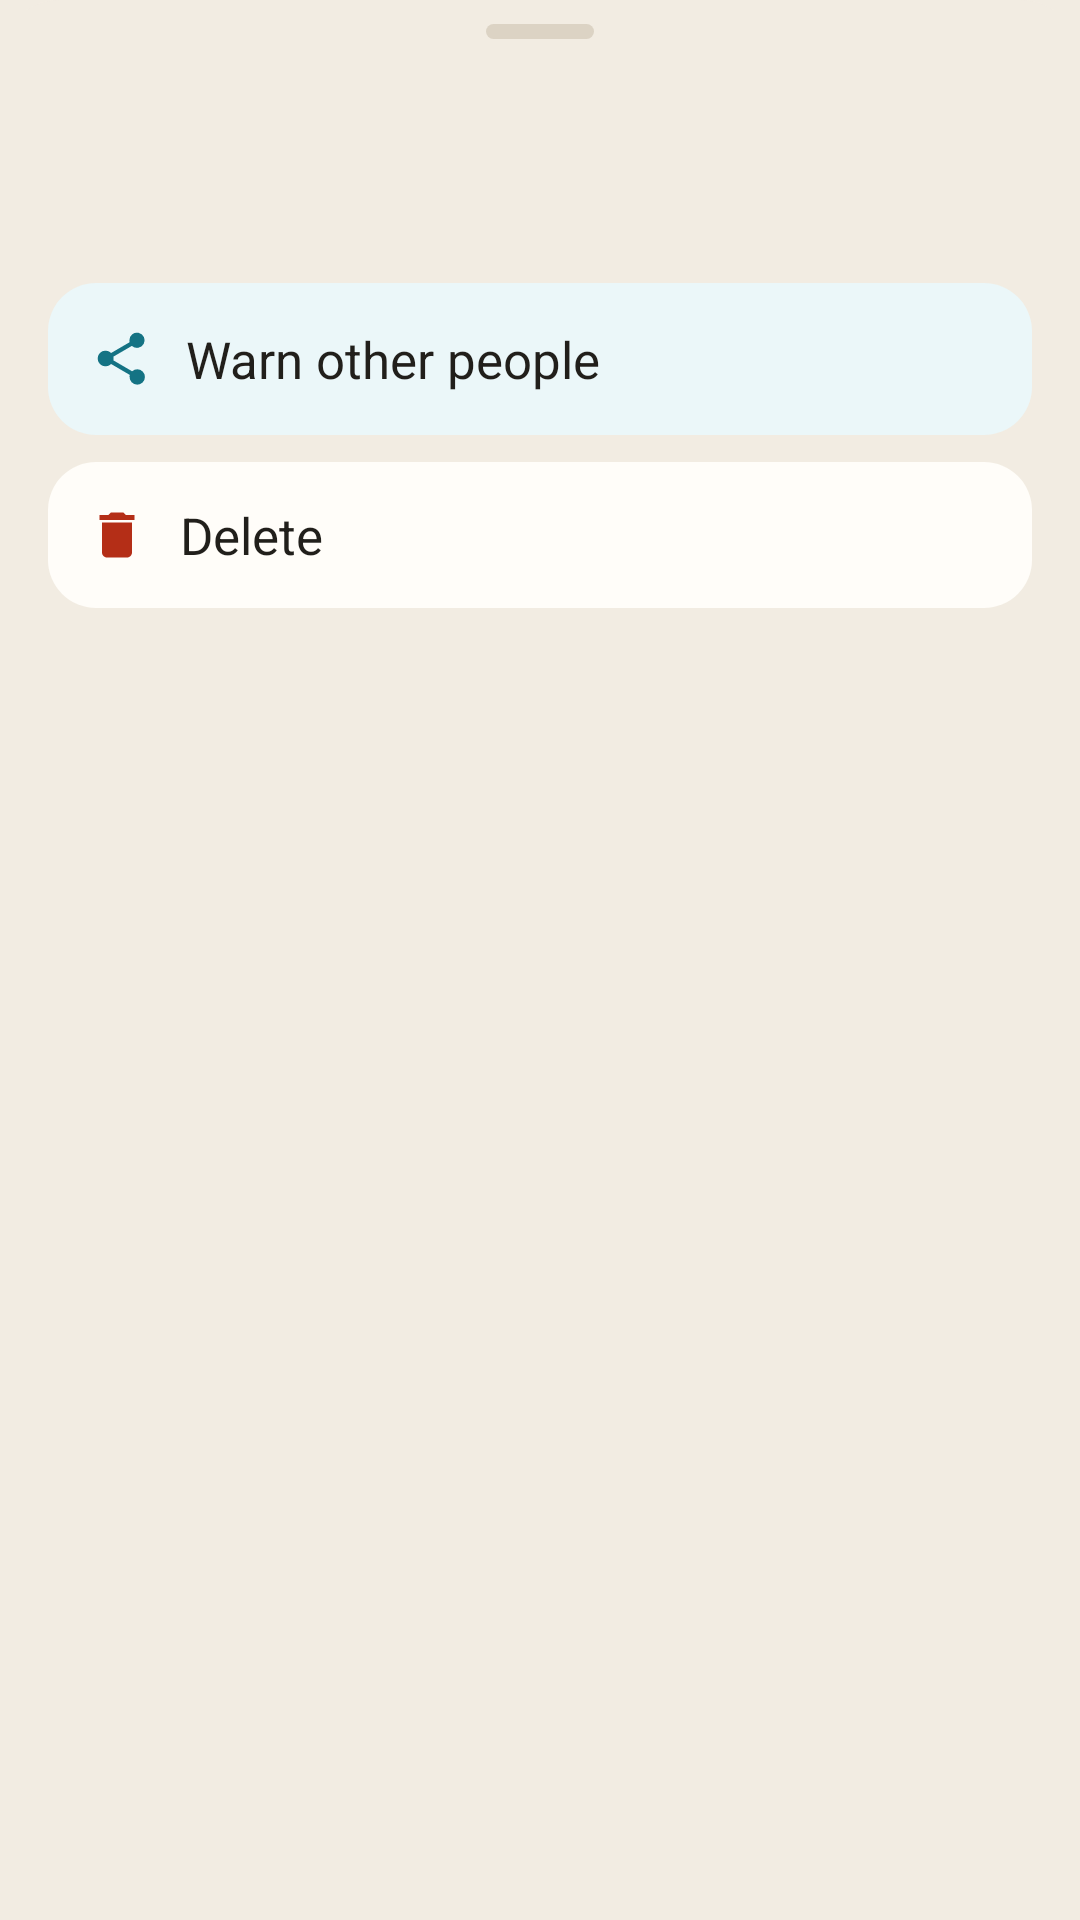

This screen was rendered from an Android layout file. Write that file and the resources it references.
<!-- AndroidManifest.xml: application theme Theme.MyApplication -->
<!-- res/layout/sheet_sighting.xml -->
<?xml version="1.0" encoding="utf-8"?>
<LinearLayout xmlns:android="http://schemas.android.com/apk/res/android"
    xmlns:app="http://schemas.android.com/apk/res-auto"
    xmlns:tools="http://schemas.android.com/tools"
    android:layout_width="match_parent"
    android:layout_height="wrap_content"
    android:background="@drawable/bg_sheet_top"
    android:orientation="vertical"
    android:paddingHorizontal="16dp"
    android:paddingTop="8dp"
    android:paddingBottom="16dp">

    
    <View
        android:layout_width="36dp"
        android:layout_height="5dp"
        android:layout_gravity="center_horizontal"
        android:layout_marginBottom="16dp"
        android:background="@drawable/bg_sheet_handle" />

    <TextView
        android:id="@+id/sightingSheetTitle"
        android:layout_width="match_parent"
        android:layout_height="wrap_content"
        android:fontFamily="sans-serif-medium"
        android:textColor="@color/text_primary"
        android:textSize="20sp"
        tools:text="Seal, washed up" />

    <TextView
        android:id="@+id/sightingSheetWhen"
        android:layout_width="match_parent"
        android:layout_height="wrap_content"
        android:layout_marginTop="4dp"
        android:textAppearance="@style/TextAppearance.App.Subtitle"
        tools:text="Reported 2 hours ago at La Jolla Shores" />

    <LinearLayout
        android:id="@+id/sightingSheetShare"
        android:layout_width="match_parent"
        android:layout_height="wrap_content"
        android:layout_marginTop="14dp"
        android:background="@drawable/bg_accent_note"
        android:clickable="true"
        android:focusable="true"
        android:gravity="center_vertical"
        android:orientation="horizontal"
        android:padding="14dp">

        <ImageView
            android:layout_width="21dp"
            android:layout_height="21dp"
            android:contentDescription="@null"
            android:src="@drawable/ic_share"
            app:tint="@color/primary" />

        <TextView
            android:layout_width="0dp"
            android:layout_height="wrap_content"
            android:layout_marginStart="11dp"
            android:layout_weight="1"
            android:fontFamily="sans-serif-medium"
            android:text="@string/sighting_share_cta"
            android:textColor="@color/text_primary"
            android:textSize="17sp" />
    </LinearLayout>

    <LinearLayout
        android:id="@+id/sightingSheetDelete"
        android:layout_width="match_parent"
        android:layout_height="wrap_content"
        android:layout_marginTop="9dp"
        android:background="@drawable/bg_surface_card"
        android:clickable="true"
        android:focusable="true"
        android:gravity="center_vertical"
        android:orientation="horizontal"
        android:padding="13dp">

        <ImageView
            android:layout_width="20dp"
            android:layout_height="20dp"
            android:contentDescription="@null"
            android:src="@drawable/ic_trash"
            app:tint="@color/danger" />

        <TextView
            android:layout_width="0dp"
            android:layout_height="wrap_content"
            android:layout_marginStart="11dp"
            android:layout_weight="1"
            android:fontFamily="sans-serif-medium"
            android:text="@string/sighting_delete"
            android:textColor="@color/text_primary"
            android:textSize="17sp" />
    </LinearLayout>
</LinearLayout>
<!-- resources referenced by this layout -->
<resources>
  <color name="danger">#B42E17</color>
  <color name="primary">#147384</color>
  <color name="text_primary">#211F1B</color>
  <!-- drawable bg_accent_note (drawable) -->
  <?xml version="1.0" encoding="utf-8"?>
  <shape xmlns:android="http://schemas.android.com/apk/res/android"
      android:shape="rectangle">
      <solid android:color="@color/accent_tint" />
      <corners android:radius="16dp" />
  </shape>
  <!-- drawable bg_sheet_handle (drawable) -->
  <?xml version="1.0" encoding="utf-8"?>
  <shape xmlns:android="http://schemas.android.com/apk/res/android"
      android:shape="rectangle">
      <solid android:color="@color/divider" />
      <corners android:radius="999dp" />
  </shape>
  <!-- drawable bg_sheet_top (drawable) -->
  <?xml version="1.0" encoding="utf-8"?>
  <shape xmlns:android="http://schemas.android.com/apk/res/android"
      android:shape="rectangle">
      <solid android:color="@color/background" />
      <corners
          android:topLeftRadius="20dp"
          android:topRightRadius="20dp"
          android:bottomLeftRadius="0dp"
          android:bottomRightRadius="0dp" />
  </shape>
  <!-- drawable bg_surface_card (drawable) -->
  <?xml version="1.0" encoding="utf-8"?>
  <shape xmlns:android="http://schemas.android.com/apk/res/android"
      android:shape="rectangle">
      <solid android:color="@color/surface" />
      <corners android:radius="16dp" />
  </shape>
  <!-- drawable ic_trash (drawable) -->
  <vector xmlns:android="http://schemas.android.com/apk/res/android"
      android:width="24dp" android:height="24dp"
      android:viewportWidth="24" android:viewportHeight="24">
      <path android:fillColor="#000000"
          android:pathData="M6,19c0,1.1 0.9,2 2,2h8c1.1,0 2,-0.9 2,-2V7H6v12ZM19,4h-3.5l-1,-1h-5l-1,1H5v2h14V4Z" />
  </vector>
  <string name="sighting_delete">Delete</string>
  <string name="sighting_share_cta">Warn other people</string>
  <style name="TextAppearance.App.Subtitle" parent="TextAppearance.Material3.BodySmall">
          <item name="android:fontFamily">sans-serif</item>
          <item name="android:textSize">15sp</item>
          <item name="android:letterSpacing">0</item>
          <item name="android:textColor">@color/text_secondary</item>
      </style>
  <color name="accent_tint">#EBF7F9</color>
  <color name="divider">#DCD3C4</color>
  <color name="background">#F2ECE2</color>
  <color name="surface">#FFFDF9</color>
  <color name="text_secondary">#6E6659</color>
  <color name="on_primary">#EBF7F9</color>
  <color name="advisor_bg">#EBF7F9</color>
  <color name="primary_variant">#0A4757</color>
  <color name="secondary">#BF730B</color>
  <color name="on_secondary">#FFF8E6</color>
  <color name="surface_alt">#EDE6DA</color>
  <color name="tertiary_gold">#BF730B</color>
  <color name="error">#B42E17</color>
  <style name="ShapeAppearance.App.Corner.ExtraSmall" parent="ShapeAppearance.Material3.Corner.ExtraSmall">
          <item name="cornerSize">4dp</item>
      </style>
  <style name="ShapeAppearance.App.Corner.Small" parent="ShapeAppearance.Material3.Corner.Small">
          <item name="cornerSize">8dp</item>
      </style>
  <style name="ShapeAppearance.App.Corner.Medium" parent="ShapeAppearance.Material3.Corner.Medium">
          <item name="cornerSize">8dp</item>
      </style>
  <style name="ShapeAppearance.App.Corner.Large" parent="ShapeAppearance.Material3.Corner.Large">
          <item name="cornerSize">12dp</item>
      </style>
  <style name="ShapeAppearance.App.Corner.ExtraLarge" parent="ShapeAppearance.Material3.Corner.ExtraLarge">
          <item name="cornerSize">14dp</item>
      </style>
</resources>
